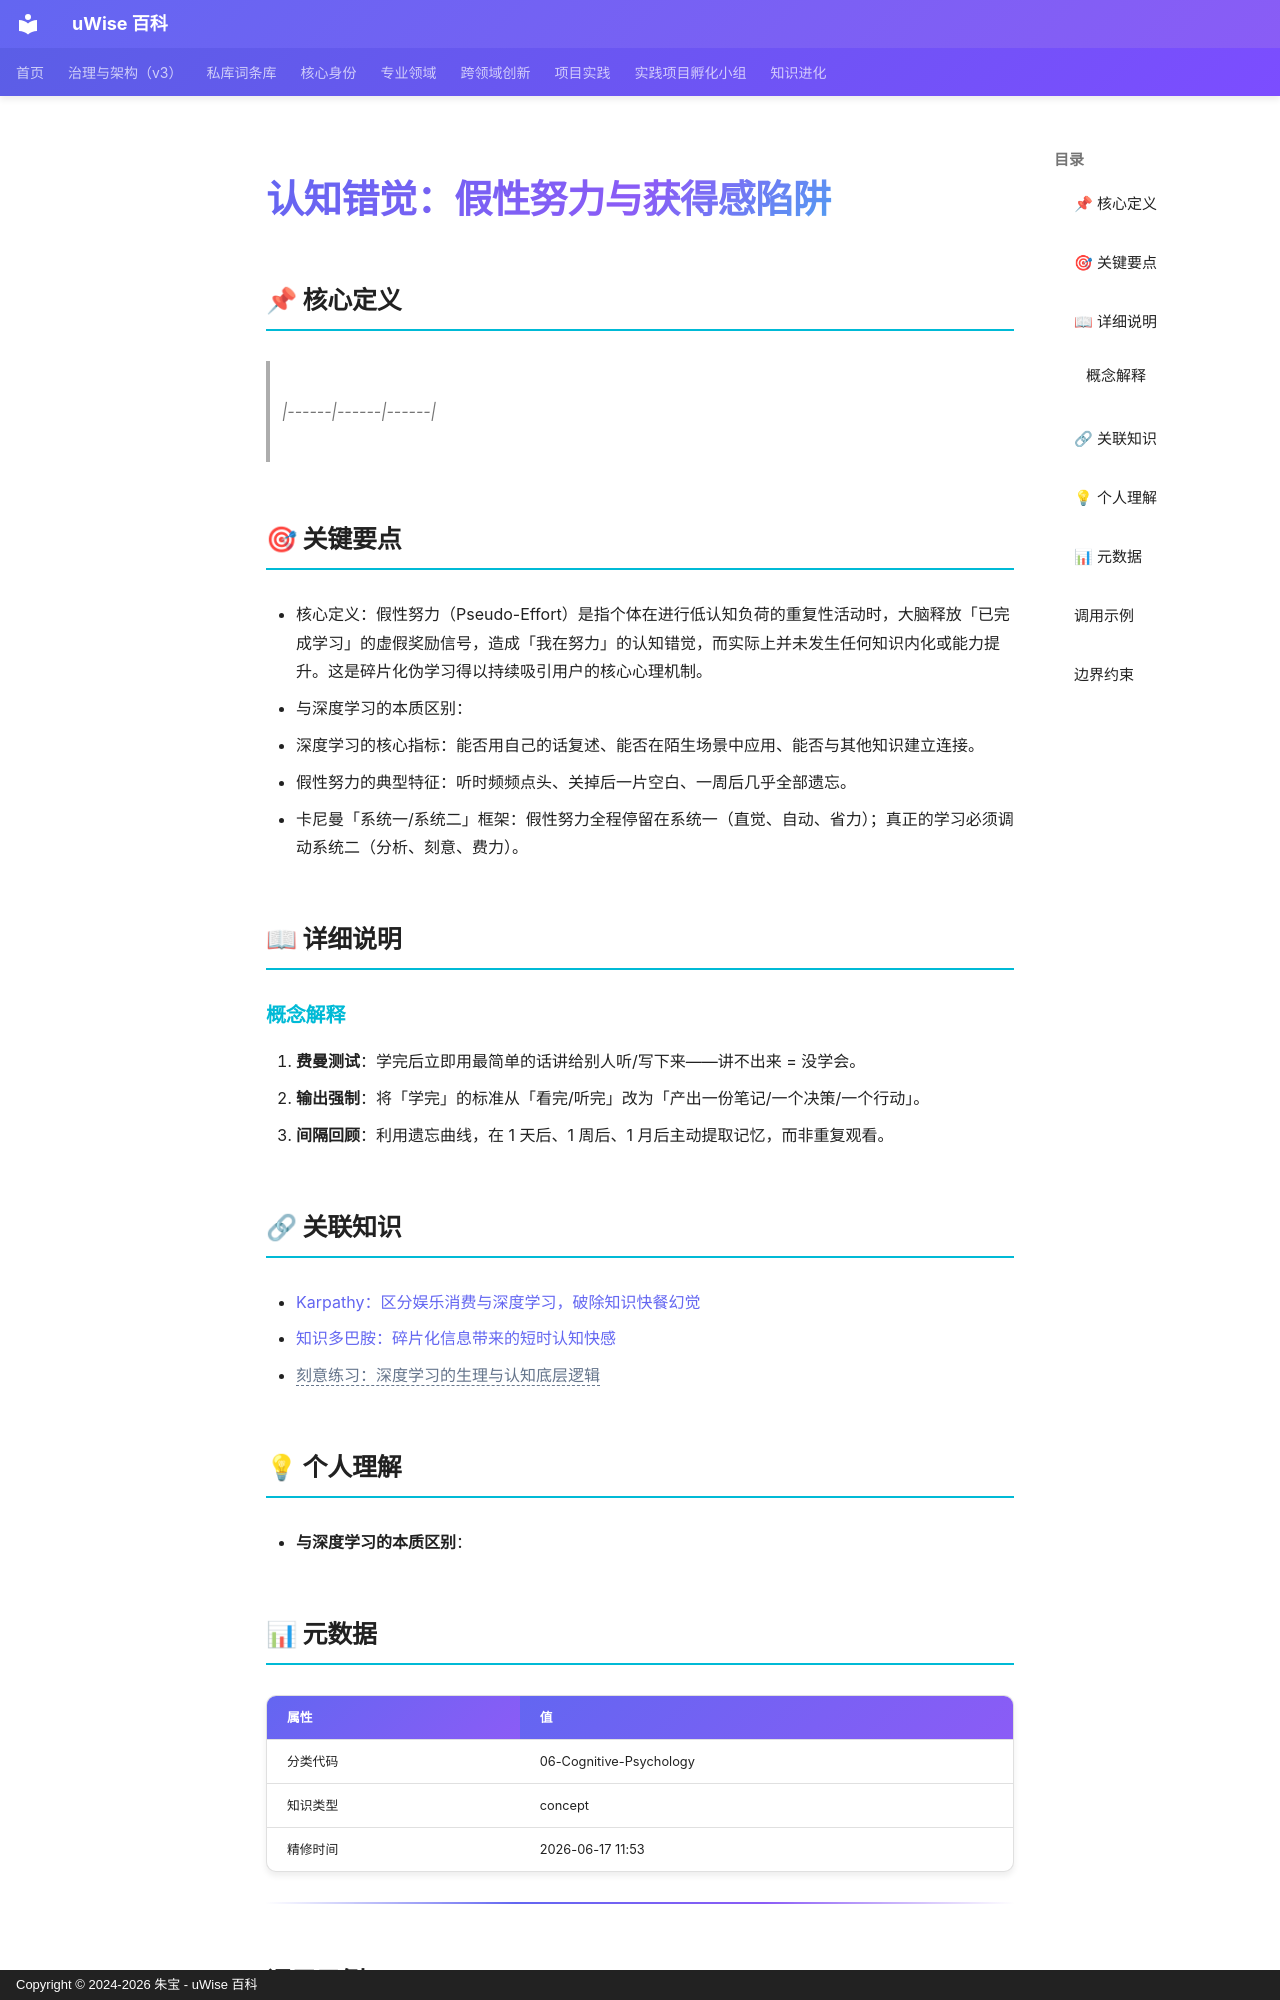

repository: zhubao315/uWise · page: vault-encyclopedia/md-1cff7fc6/index.html · generator: mkdocs · copyright: Copyright © 2024-2026 朱宝 - uWise 百科

---
title: "认知错觉：假性努力与获得感陷阱"
description: "|------|------|------|"
---

# 认知错觉：假性努力与获得感陷阱

## 📌 核心定义

> |------|------|------|

## 🎯 关键要点

- 核心定义：假性努力（Pseudo-Effort）是指个体在进行低认知负荷的重复性活动时，大脑释放「已完成学习」的虚假奖励信号，造成「我在努力」的认知错觉，而实际上并未发生任何知识内化或能力提升。这是碎片化伪学习得以持续吸引用户的核心心理机制。
- 与深度学习的本质区别：
- 深度学习的核心指标：能否用自己的话复述、能否在陌生场景中应用、能否与其他知识建立连接。
- 假性努力的典型特征：听时频频点头、关掉后一片空白、一周后几乎全部遗忘。
- 卡尼曼「系统一/系统二」框架：假性努力全程停留在系统一（直觉、自动、省力）；真正的学习必须调动系统二（分析、刻意、费力）。

## 📖 详细说明

### 概念解释
1. **费曼测试**：学完后立即用最简单的话讲给别人听/写下来——讲不出来 = 没学会。
2. **输出强制**：将「学完」的标准从「看完/听完」改为「产出一份笔记/一个决策/一个行动」。
3. **间隔回顾**：利用遗忘曲线，在 1 天后、1 周后、1 月后主动提取记忆，而非重复观看。


## 🔗 关联知识

- [Karpathy：区分娱乐消费与深度学习，破除知识快餐幻觉](../karpathy-md-bcb63ee0/)
- [知识多巴胺：碎片化信息带来的短时认知快感](../md-d0e67310/)
- <span class="uw-unresolved" data-target="刻意练习：深度学习的生理与认知底层逻辑" title="未解析的双链目标：刻意练习：深度学习的生理与认知底层逻辑">刻意练习：深度学习的生理与认知底层逻辑</span>

## 💡 个人理解

- **与深度学习的本质区别**：

## 📊 元数据

| 属性 | 值 |
|------|-----|
| 分类代码 | 06-Cognitive-Psychology |
| 知识类型 | concept |
| 精修时间 | 2026-06-17 11:53 |

---
